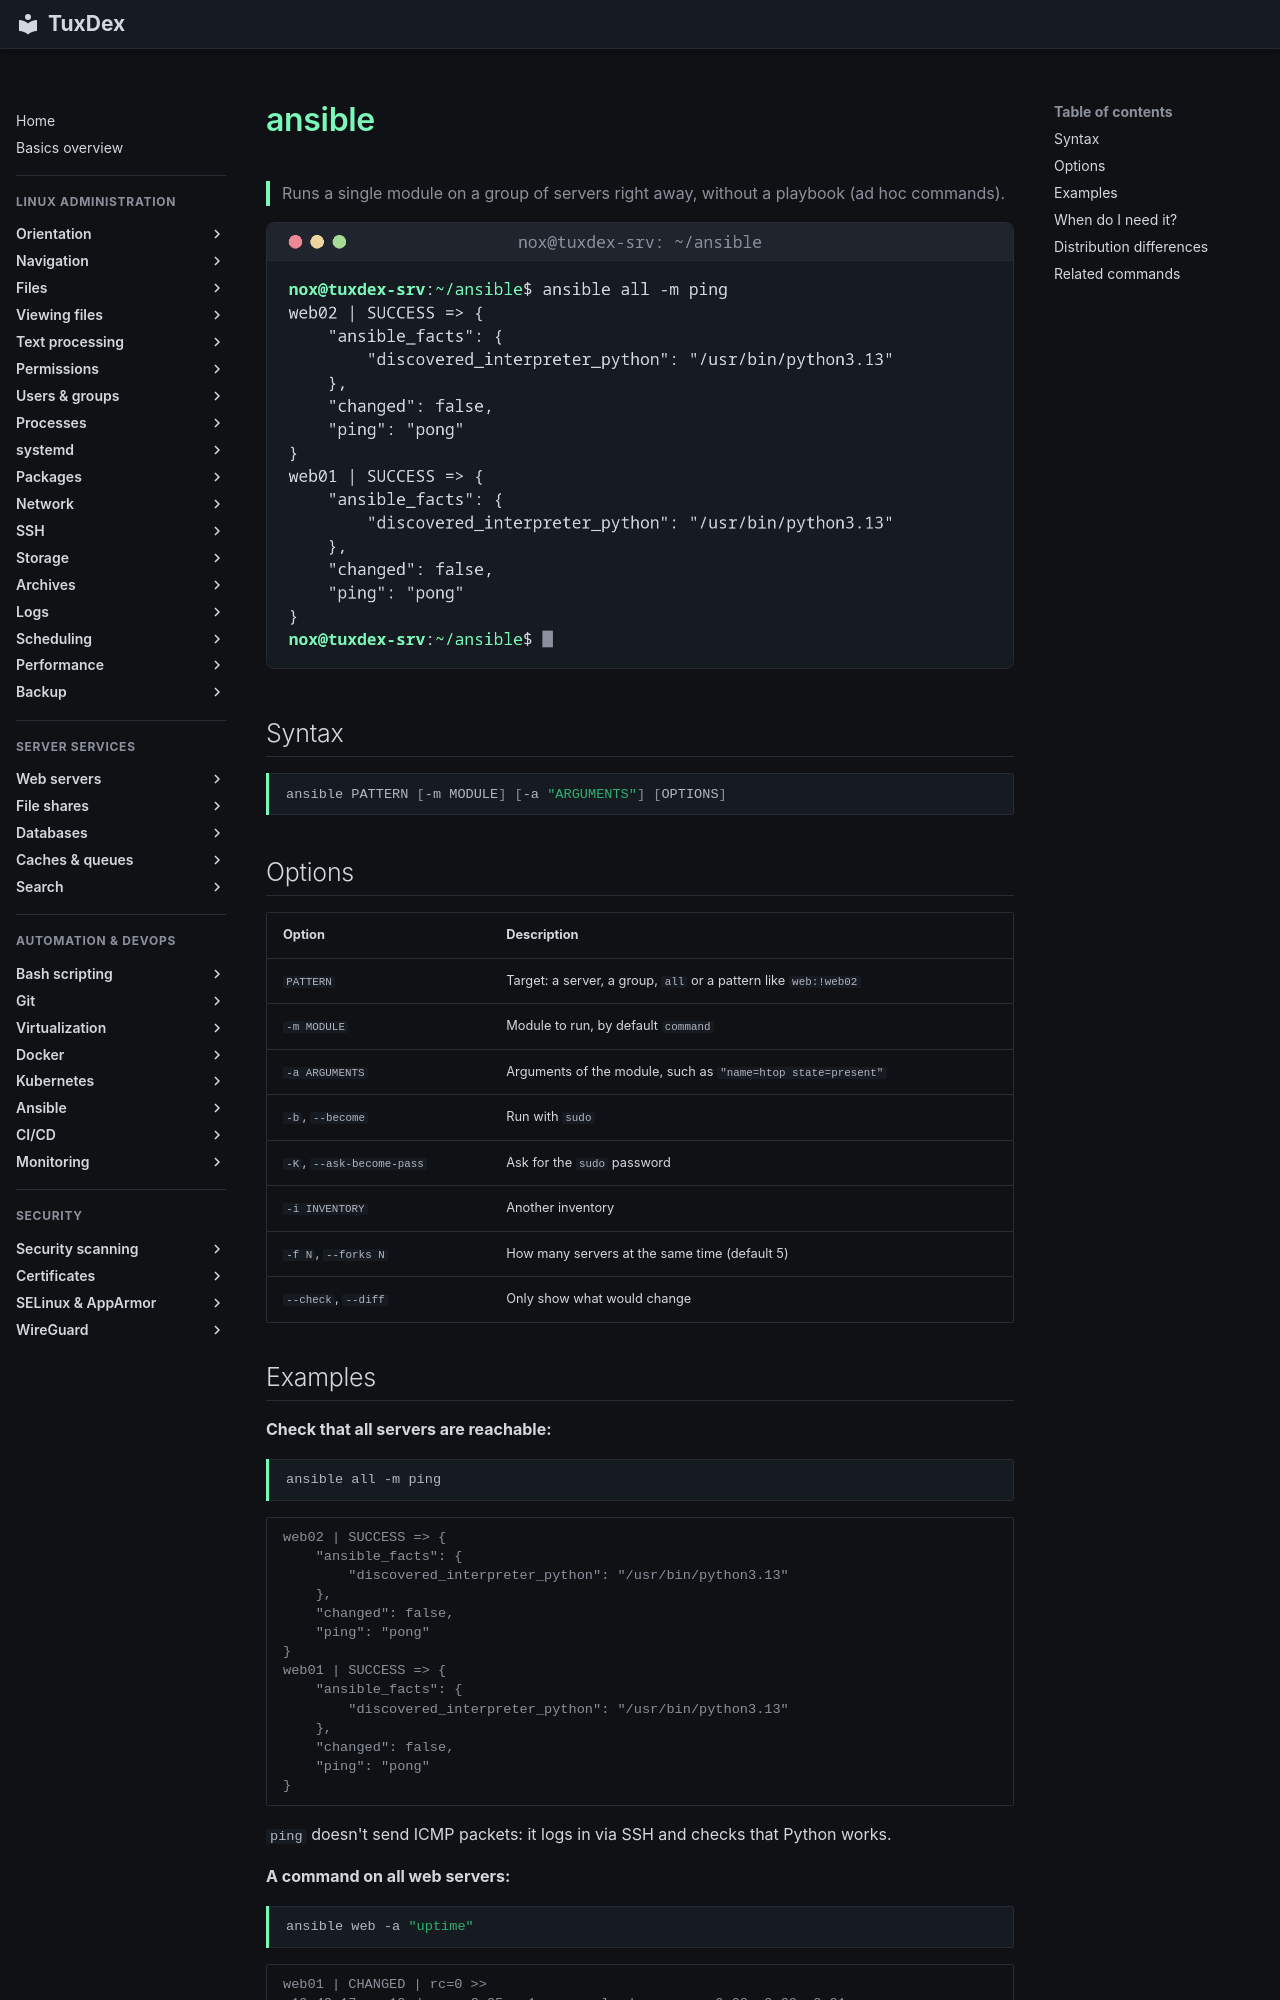

repository: Noxisan/tuxcodex · page: 21-ansible/ansible.en/index.html · generator: mkdocs

# ansible

> Runs a single module on a group of servers right away, without a playbook (ad hoc commands).

![ansible output](../assets/screenshots/21-ansible/ansible.png)

## Syntax

```bash
ansible PATTERN [-m MODULE] [-a "ARGUMENTS"] [OPTIONS]
```

## Options

| Option | Description |
|--------|-------------|
| `PATTERN` | Target: a server, a group, `all` or a pattern like `web:!web02` |
| `-m MODULE` | Module to run, by default `command` |
| `-a ARGUMENTS` | Arguments of the module, such as `"name=htop state=present"` |
| `-b`, `--become` | Run with `sudo` |
| `-K`, `--ask-become-pass` | Ask for the `sudo` password |
| `-i INVENTORY` | Another inventory |
| `-f N`, `--forks N` | How many servers at the same time (default 5) |
| `--check`, `--diff` | Only show what would change |
